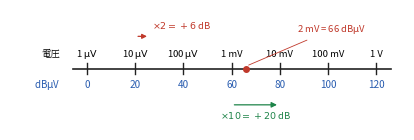

The script that saved this image: (Note: this script raises an exception after producing the figure.)
#!/usr/bin/env python3
# fig11.3（第11章）: dBスケールの読み方。
# 電圧の対数目盛（1μV〜1V）と dBμV 表示の対応。10倍=+20dB, 2倍=+6dB。
import os
import numpy as np
import matplotlib
matplotlib.use("Agg")
import matplotlib.pyplot as plt
from matplotlib import font_manager as fm

JP = fm.FontProperties(fname="/usr/share/fonts/opentype/noto/NotoSerifCJK-Regular.ttc")
plt.rcParams["axes.unicode_minus"] = False

BK = "#222222"
BLUE = "#2a5db0"
RED = "#c0392b"
GRN = "#1e8449"

fig, ax = plt.subplots(figsize=(4.25, 1.5))

y = 0.0
ax.plot([-0.3, 6.3], [y, y], color=BK, lw=1.2)
vlabels = [r"1 $\mathrm{\mu V}$", r"10 $\mathrm{\mu V}$", r"100 $\mathrm{\mu V}$",
           "1 mV", "10 mV", "100 mV", "1 V"]
for k in range(7):
    ax.plot([k, k], [y - 0.09, y + 0.09], color=BK, lw=1.0)
    ax.text(k, y + 0.20, vlabels[k], ha="center", fontsize=6.8)
    ax.text(k, y - 0.33, f"{20*k}", ha="center", fontsize=7.2, color=BLUE)
ax.text(-0.55, y + 0.20, "電圧", ha="right", fontsize=6.8, fontproperties=JP)
ax.text(-0.55, y - 0.33, r"dB$\mathrm{\mu}$V", ha="right", fontsize=7.0, color=BLUE)

# ×10 = +20 dB
ax.annotate("", xy=(4.0, y - 0.62), xytext=(3.0, y - 0.62),
            arrowprops=dict(arrowstyle="-|>", lw=0.9, color=GRN, mutation_scale=8))
ax.text(3.5, y - 0.86, r"$\times 10 = +20$ dB", ha="center", fontsize=6.8, color=GRN)

# ×2 = +6 dB
x2 = np.log10(2)
ax.annotate("", xy=(1 + x2, y + 0.55), xytext=(1.0, y + 0.55),
            arrowprops=dict(arrowstyle="-|>", lw=0.9, color=RED, mutation_scale=7))
ax.text(1.35, y + 0.68, r"$\times 2 = +6$ dB", ha="left", fontsize=6.8, color=RED)

# 例題の値 2 mV = 66 dBμV
xm = 3 + np.log10(2)
ax.plot([xm], [y], "o", ms=4, color=RED, zorder=3)
ax.annotate(r"2 mV = 66 dB$\mathrm{\mu}$V", xy=(xm, y + 0.04), xytext=(4.35, y + 0.62),
            fontsize=6.8, color=RED,
            arrowprops=dict(arrowstyle="-", lw=0.6, color=RED))

ax.set_xlim(-1.6, 6.6)
ax.set_ylim(-1.05, 1.0)
ax.axis("off")

fig.tight_layout()
EPS = os.path.expanduser("~/text_power_electronics/book/figures/fig11.3.eps")
fig.savefig(EPS, format="eps", bbox_inches="tight")
print("wrote", EPS)
